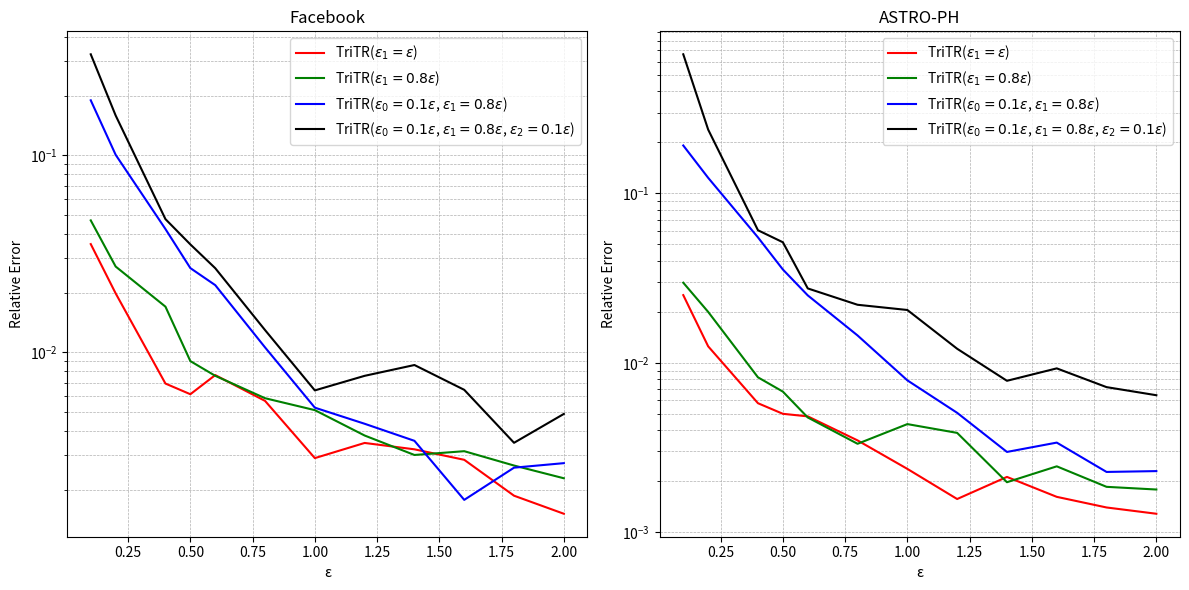

Recreate this plot in Python.
import matplotlib.pyplot as plt
import numpy as np

# 示例数据
epsilon = np.array([0.1, 0.2, 0.4, 0.5, 0.6, 0.8, 1.0, 1.2, 1.4, 1.6, 1.8, 2.0]) # 横坐标 ε




y1 = [0.035461393367846844, 0.019935376746709844, 0.006947893726277413, 0.006134065765619888, 0.007671273782332046, 0.005674376613579965, 0.0029071194021747407, 0.00347077324956086, 0.0032216648197484874, 0.002850280876246825, 0.0018734701571314744, 0.0015172221404637968]
y2 = [0.04678285814199099, 0.027281847712531962, 0.017069351207299688, 0.009033459939584609, 0.007607093823519357, 0.0058548107751959675, 0.005092915509206319, 0.003785693491336132, 0.0030154628570543867, 0.0031521068974768654, 0.0026655072675246215, 0.00229690715354889]
y3 = [0.1903645101098522, 0.10069981501563746, 0.04228619950293982, 0.0267855825728203, 0.021948516151313404, 0.010602065960788477, 0.005242245005042876, 0.00434310429248292, 0.0035580155393680106, 0.001784283728489987, 0.0025998657254986185, 0.0027407035576486067]
y4 = [0.32592524202877426, 0.15941065853507147, 0.0474796581997031, 0.0353370776151531, 0.026754917271554667, 0.012981794795111619, 0.006413830630865036, 0.007605034046267275, 0.008629435361861755, 0.006457376109080803, 0.0034770729346006056, 0.0048719298958278985]

# 创建子图
fig, axs = plt.subplots(1, 2, figsize=(12, 6))

# 图1：Facebook
axs[0].plot(epsilon, y1, 'r-', label=r'TriTR($\epsilon_1=\epsilon$)')
axs[0].plot(epsilon, y2, 'g-', label=r'TriTR($\epsilon_1=0.8\epsilon$)')
axs[0].plot(epsilon, y3, 'b-', label=r'TriTR($\epsilon_0=0.1\epsilon$, $\epsilon_1=0.8\epsilon$)')
axs[0].plot(epsilon, y4, 'k-', label=r'TriTR($\epsilon_0=0.1\epsilon$, $\epsilon_1=0.8\epsilon$, $\epsilon_2=0.1\epsilon$)')
axs[0].set_yscale('log')  # 设置纵坐标为对数刻度
axs[0].set_title('Facebook')
axs[0].set_xlabel('ε')
axs[0].set_ylabel('Relative Error')
axs[0].legend()
axs[0].grid(True, which='both', linestyle='--', linewidth=0.5)








z1 = [0.025110986494670764, 0.012515841079254292, 0.0057767985111446775, 0.005002525940233685, 0.004831513079554458, 0.0034845401639657047, 0.0023659648567287543, 0.0015707226540262107, 0.0021212034240057163, 0.001617813707396263, 0.001400146458842957, 0.0012856772111420345]
z2 = [0.029728298436108642, 0.019990149681538356, 0.008213286591200882, 0.006764149696442886, 0.004759679097786938, 0.003328072347342771, 0.004349169682677744, 0.00385938501033303, 0.0019736446445091705, 0.0024495426331971053, 0.0018537436123453365, 0.0017872947312130563]
z3 = [0.19200135256192294, 0.1237060056308053, 0.055037809484523546, 0.03557984133282751, 0.02502363207516218, 0.014512835239771324, 0.007883829219503556, 0.005069013040975303, 0.0029791276737356613, 0.0033820876879448298, 0.002269696038651293, 0.0022957446271585054]
z4 = [0.6632092809283566, 0.23825172069973422, 0.060657711847074025, 0.05151723713509078, 0.027505343301644062, 0.022024668195416406, 0.0205163564191041, 0.012112558312229765, 0.007834918683159298, 0.009277315058915863, 0.007188962741458789, 0.006439828241884731]



# 图2：ASTRO-PH
axs[1].plot(epsilon, z1, 'r-', label=r'TriTR($\epsilon_1=\epsilon$)')
axs[1].plot(epsilon, z2, 'g-', label=r'TriTR($\epsilon_1=0.8\epsilon$)')
axs[1].plot(epsilon, z3, 'b-', label=r'TriTR($\epsilon_0=0.1\epsilon$, $\epsilon_1=0.8\epsilon$)')
axs[1].plot(epsilon, z4, 'k-', label=r'TriTR($\epsilon_0=0.1\epsilon$, $\epsilon_1=0.8\epsilon$, $\epsilon_2=0.1\epsilon$)')
axs[1].set_yscale('log')  # 设置纵坐标为对数刻度
axs[1].set_title('ASTRO-PH')
axs[1].set_xlabel('ε')
axs[1].set_ylabel('Relative Error')
axs[1].legend()
axs[1].grid(True, which='both', linestyle='--', linewidth=0.5)








# 调整图表布局
plt.tight_layout()
plt.savefig('TriTR analysis.png')
plt.show()




#axs[0].plot(epsilon, y1, 'r-', label=r'$\epsilon$')